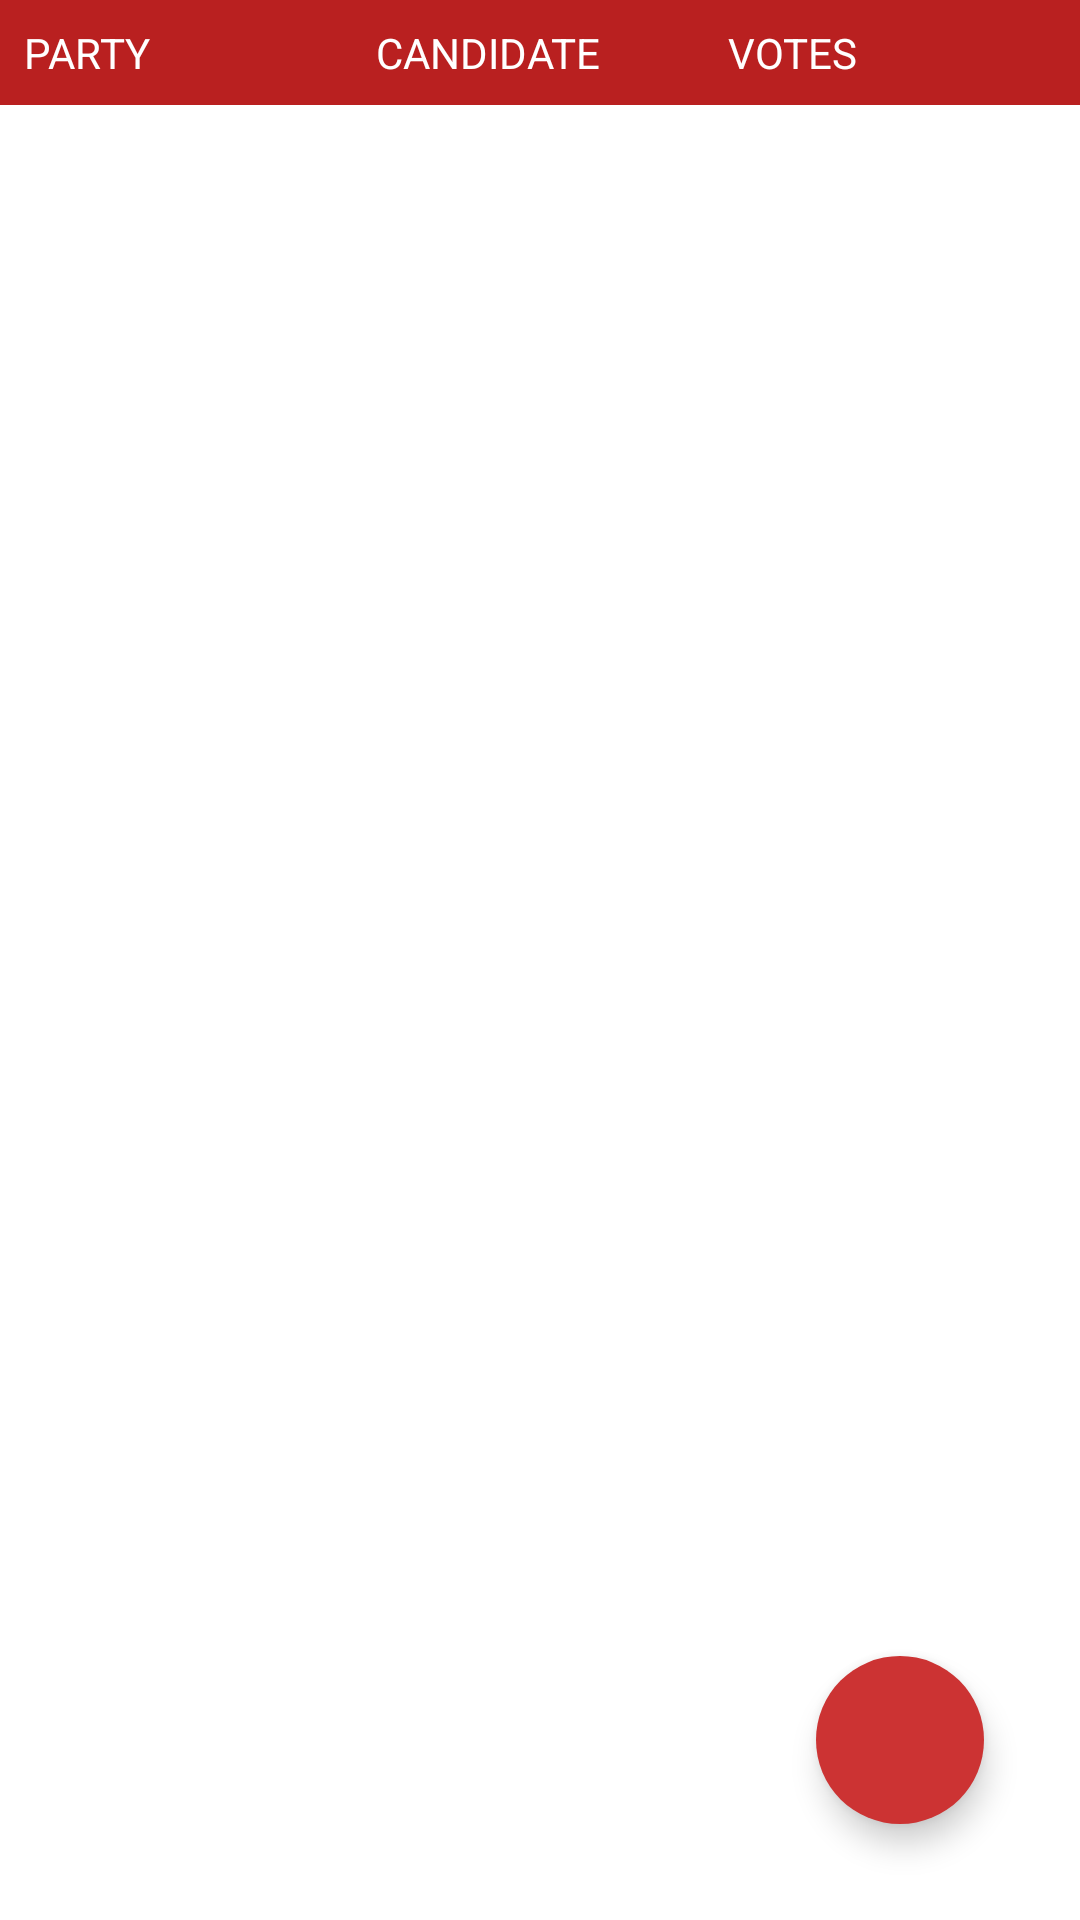

Reconstruct the res/layout file that produces this screen, plus the resources it refers to.
<!-- AndroidManifest.xml: application theme Theme.ElectionsAssessment -->
<!-- res/layout/fragment_results.xml -->
<?xml version="1.0" encoding="utf-8"?>
<androidx.constraintlayout.widget.ConstraintLayout xmlns:android="http://schemas.android.com/apk/res/android"
    xmlns:app="http://schemas.android.com/apk/res-auto"
    xmlns:tools="http://schemas.android.com/tools"
    android:layout_width="match_parent"
    android:layout_height="match_parent"
    tools:context=".ui.results.ResultsFragment">

    <include
        android:id="@+id/results_header_view"
        layout="@layout/view_result_header"
        app:layout_constraintTop_toTopOf="parent" />

    <androidx.recyclerview.widget.RecyclerView
        android:id="@+id/results_rv"
        android:layout_width="match_parent"
        android:layout_height="0dp"
        app:layout_constraintBottom_toBottomOf="parent"
        app:layout_constraintTop_toBottomOf="@id/results_header_view"
        tools:listitem="@layout/view_result_item" />


    <com.google.android.material.floatingactionbutton.FloatingActionButton
        android:id="@+id/refresh_btn"
        android:layout_width="wrap_content"
        android:layout_height="wrap_content"
        android:layout_marginEnd="32dp"
        android:layout_marginBottom="32dp"
        android:backgroundTint="?attr/colorPrimaryVariant"
        android:src="@drawable/ic_refresh"
        app:borderWidth="0dp"
        app:layout_constraintBottom_toBottomOf="parent"
        app:layout_constraintEnd_toEndOf="parent"
        app:tint="?attr/colorOnPrimary" />

</androidx.constraintlayout.widget.ConstraintLayout>
<!-- res/layout/view_result_header.xml (included above) -->
<?xml version="1.0" encoding="utf-8"?>
<LinearLayout xmlns:android="http://schemas.android.com/apk/res/android"
    android:layout_width="match_parent"
    android:layout_height="wrap_content"
    android:background="?attr/colorPrimary"
    android:orientation="horizontal"
    android:padding="8dp">

    <TextView
        android:layout_width="0dp"
        android:layout_height="wrap_content"
        android:layout_weight="1"
        android:text="@string/results_header_party"
        android:textAllCaps="true"
        android:textColor="?attr/colorOnPrimary" />

    <TextView
        android:layout_width="0dp"
        android:layout_height="wrap_content"
        android:layout_marginHorizontal="8dp"
        android:layout_weight="1"
        android:text="@string/results_header_candidate"
        android:textAllCaps="true"
        android:textColor="?attr/colorOnPrimary" />

    <TextView
        android:layout_width="0dp"
        android:layout_height="wrap_content"
        android:layout_weight="1"
        android:text="@string/results_header_votes"
        android:textAllCaps="true"
        android:textColor="?attr/colorOnPrimary" />

</LinearLayout>
<!-- res/layout/view_result_item.xml (included above) -->
<?xml version="1.0" encoding="utf-8"?>
<LinearLayout xmlns:android="http://schemas.android.com/apk/res/android"
    xmlns:tools="http://schemas.android.com/tools"
    android:layout_width="match_parent"
    android:layout_height="wrap_content"
    android:orientation="horizontal"
    android:padding="8dp">

    <TextView
        android:id="@+id/party_tv"
        android:layout_width="0dp"
        android:layout_height="wrap_content"
        android:layout_weight="1"
        tools:text="Adder party" />

    <TextView
        android:id="@+id/candidate_tv"
        android:layout_width="0dp"
        android:layout_height="wrap_content"
        android:layout_marginHorizontal="8dp"
        android:layout_weight="1"
        tools:text="1" />

    <TextView
        android:id="@+id/votes_tv"
        android:layout_width="0dp"
        android:layout_height="wrap_content"
        android:layout_weight="1"
        tools:text="1056" />

</LinearLayout>
<!-- resources referenced by this layout -->
<resources>
  <string name="results_header_candidate">Candidate</string>
  <string name="results_header_party">Party</string>
  <string name="results_header_votes">Votes</string>
  <style name="Theme.ElectionsAssessment" parent="Theme.MaterialComponents.DayNight.NoActionBar">
          
          <item name="colorPrimary">@color/red_700</item>
          <item name="colorPrimaryVariant">@color/red_500</item>
          <item name="colorOnPrimary">@color/white</item>
          
          <item name="android:statusBarColor" tools:targetApi="l">?attr/colorPrimary</item>
          
      </style>
  <color name="red_700">#b92020</color>
  <color name="red_500">#cc3333</color>
  <color name="white">#FFFFFFFF</color>
</resources>
